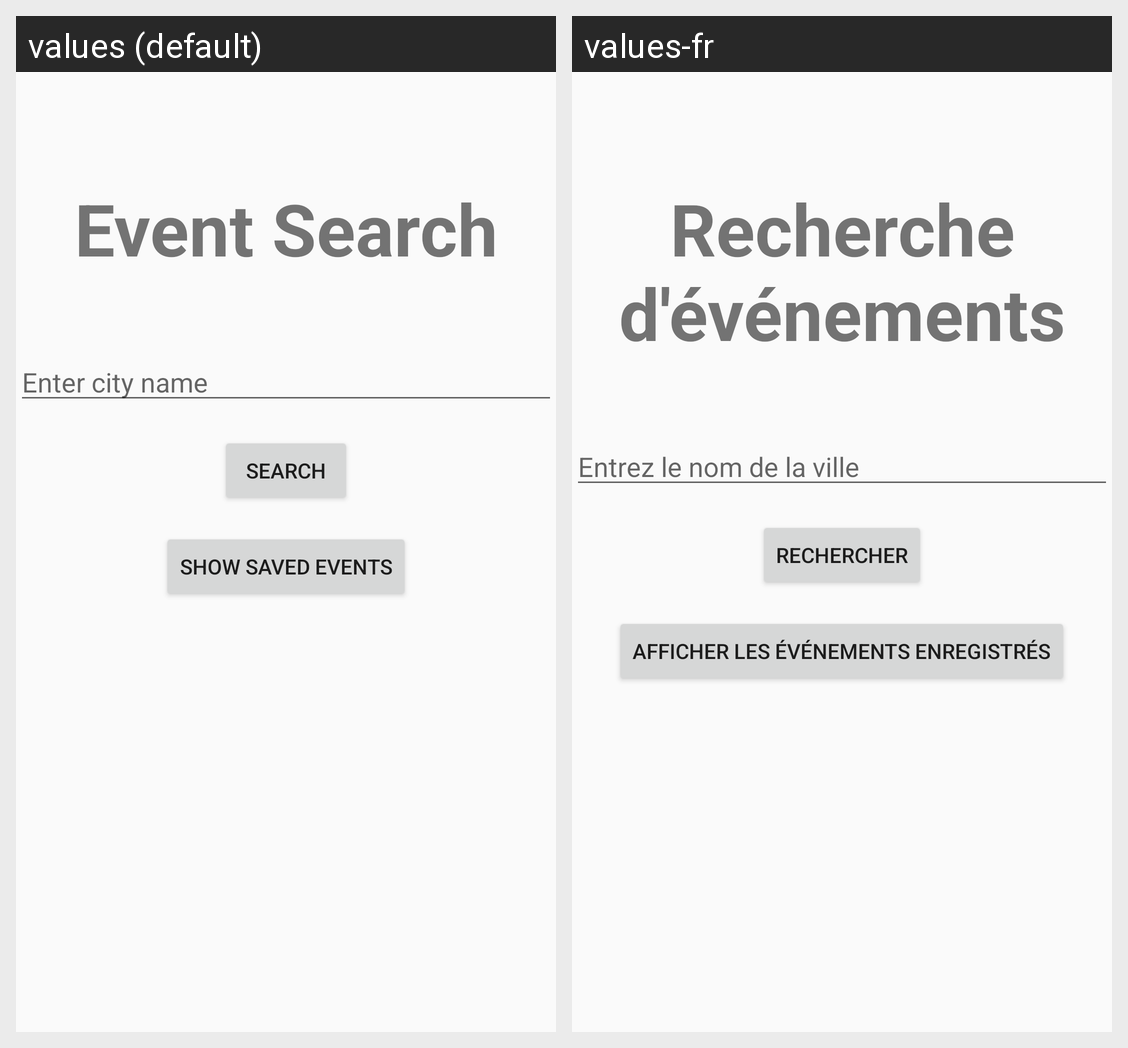

The Android screen above is rendered under two locales of the same app. Produce the string resources it draws, with the default and per-locale values.
Android screen res/layout/activity_event_search.xml rendered under 2 locales, left to right: values (default), values-fr. Device: Nexus 5 (rendered at 1080×1920; each locale shown at half size, 540×960, under a caption strip naming it); theme AppTheme.
Strings drawn on this screen, with the default value and each locale's value (text and hints the layout hard-codes, and strings that could not be matched under every locale, appear in the picture but are not listed):

event_search
  values: Event Search
  values-fr: Recherche d'événements

enter_city_name
  values: Enter city name
  values-fr: Entrez le nom de la ville

search
  values: Search
  values-fr: Rechercher

show_saved_events
  values: Show saved events
  values-fr: Afficher les événements enregistrés
